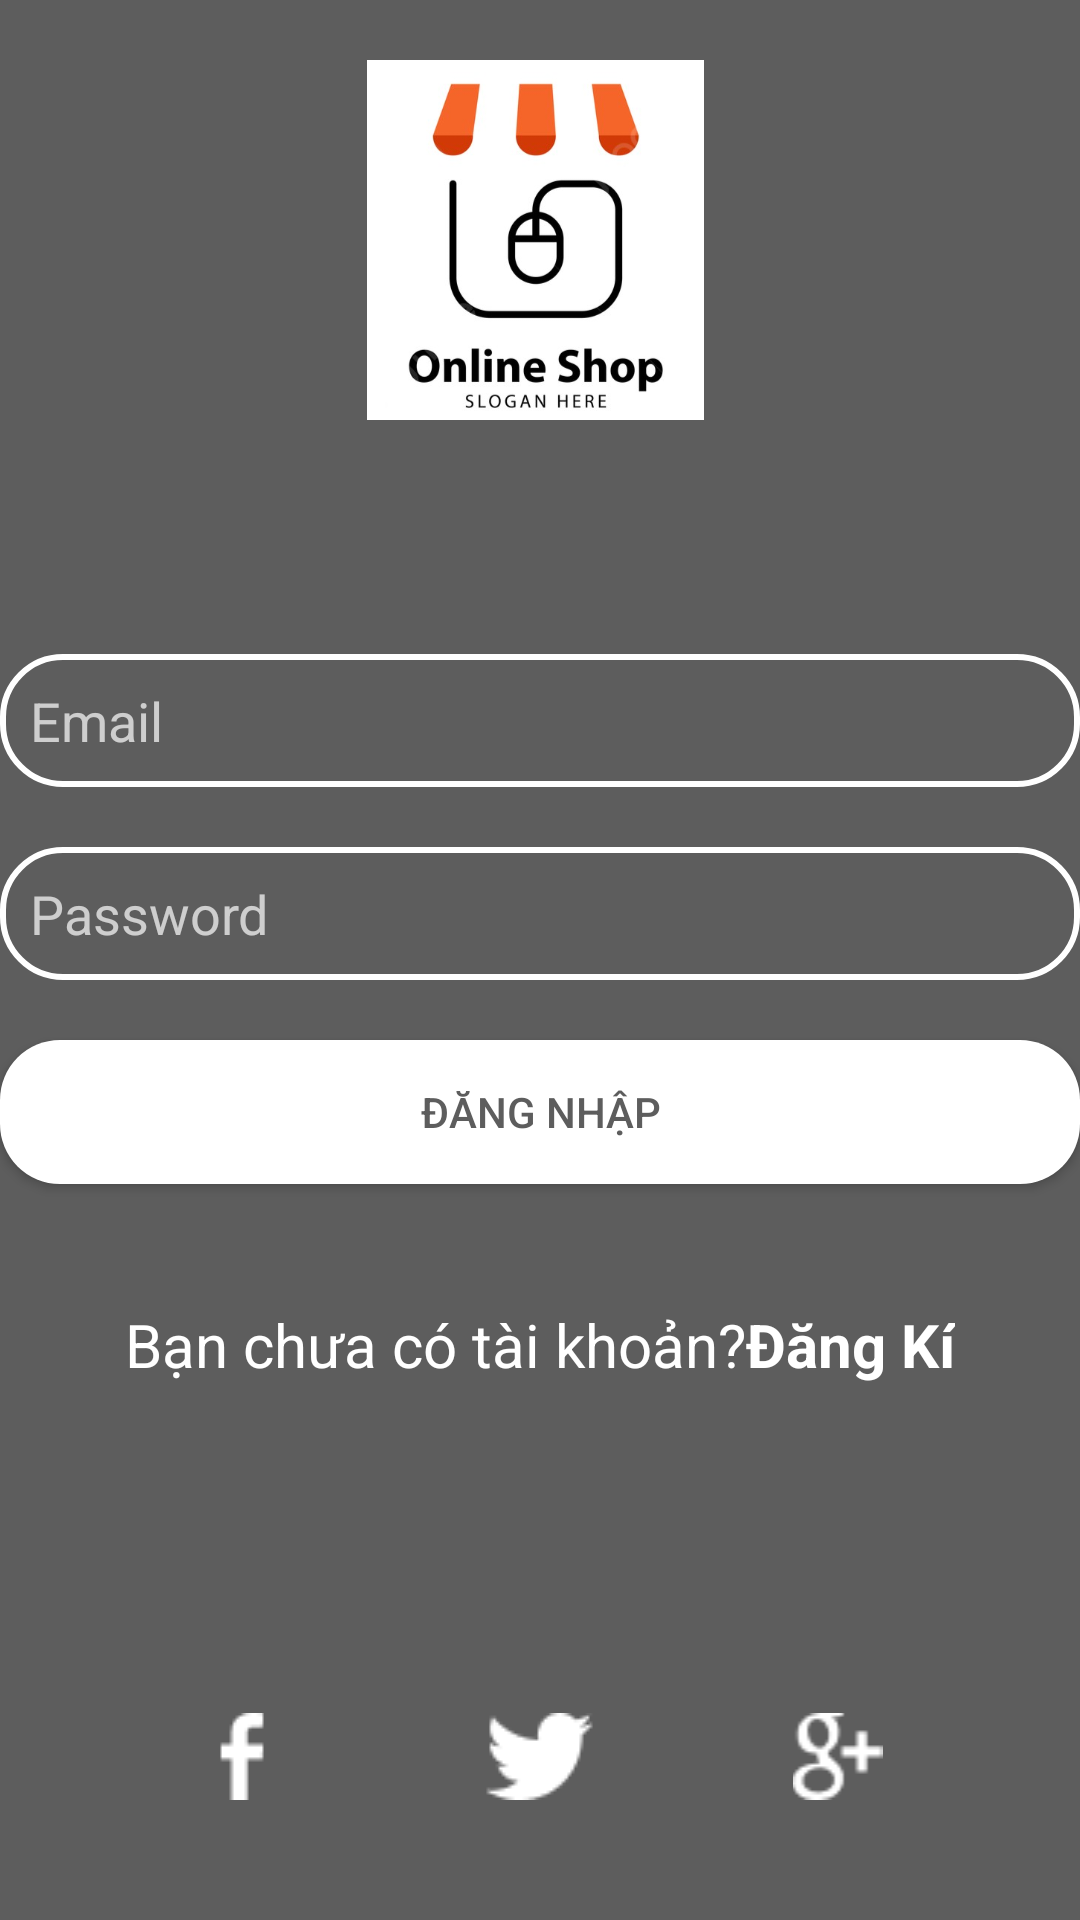

Produce the Android XML layout that renders to this screen, including the resource entries it uses.
<!-- AndroidManifest.xml: application theme Theme.App_ban_hang -->
<!-- res/layout/activity_login.xml -->
<?xml version="1.0" encoding="utf-8"?>
<LinearLayout xmlns:android="http://schemas.android.com/apk/res/android"
    xmlns:app="http://schemas.android.com/apk/res-auto"
    xmlns:tools="http://schemas.android.com/tools"
    android:id="@+id/main"
    android:layout_width="match_parent"
    android:layout_height="match_parent"
    android:orientation="vertical"
    android:layout_margin="20dp"
    tools:context=".pages.activity_login">
    <ImageView
        android:layout_width="317dp"
        android:layout_height="0dp"
        android:layout_weight="0.1"
        android:src="@drawable/logo_1"
        android:layout_margin="20dp"/>

    <ScrollView
        android:layout_width="match_parent"
        android:layout_height="0dp"
        android:layout_weight="0.3">

        <LinearLayout
            android:layout_width="match_parent"
            android:layout_height="wrap_content"
            android:layout_gravity="center"
            android:orientation="vertical">

            <EditText
                android:id="@+id/email"
                android:layout_width="match_parent"
                android:layout_height="wrap_content"
                android:layout_marginBottom="20dp"
                android:background="@drawable/edt_round_pre"
                android:hint="Email"
                android:inputType="text"
                android:maxLines="1"
                android:padding="10dp" />

            <EditText
                android:id="@+id/pass"
                android:layout_width="match_parent"
                android:layout_height="wrap_content"
                android:background="@drawable/edt_round_pre"
                android:hint="Password"
                android:inputType="textPassword"
                android:padding="10dp" />

            <androidx.appcompat.widget.AppCompatButton
                android:id="@+id/dangnhap"
                android:layout_width="match_parent"
                android:layout_height="wrap_content"
                android:layout_marginTop="20dp"
                android:background="@drawable/btn_round_white"
                android:gravity="center"
                android:paddingStart="10dp"
                android:paddingEnd="10dp"
                android:text="Đăng Nhập"
                android:textColor="@color/primary" />

            <LinearLayout
                android:layout_marginTop="40dp"
                android:layout_width="match_parent"
                android:layout_height="wrap_content"
                android:layout_gravity="center"
                android:gravity="center"
                android:orientation="horizontal">

                <TextView
                    android:layout_width="wrap_content"
                    android:layout_height="wrap_content"
                    android:text="Bạn chưa có tài khoản?"
                    android:textColor="@color/white"
                    android:textSize="20sp" />
                <TextView
                    android:id="@+id/dangki"
                    android:layout_width="wrap_content"
                    android:layout_height="wrap_content"
                    android:text="Đăng Kí"
                    android:textColor="@color/white"
                    android:textStyle="bold"
                    android:textSize="20sp" />
            </LinearLayout>

        </LinearLayout>
    </ScrollView>

    <LinearLayout
        android:layout_width="match_parent"
        android:layout_height="0dp"
        android:layout_weight="0.1"
        android:gravity="bottom"
        android:orientation="horizontal"
        android:paddingBottom="40dp">

        <ImageView
            android:layout_width="0dp"
            android:layout_height="wrap_content"
            android:layout_weight="0.4"
            android:src="@drawable/img_facebook" />

        <ImageView
            android:layout_width="wrap_content"
            android:layout_height="wrap_content"
            android:src="@drawable/img_twitter" />

        <ImageView
            android:layout_width="0dp"
            android:layout_height="wrap_content"
            android:layout_weight="0.4"
            android:src="@drawable/img_google" />
    </LinearLayout>

</LinearLayout>
<!-- resources referenced by this layout -->
<resources>
  <color name="primary">#5D5D5D</color>
  <color name="white">#FFFFFFFF</color>
  <!-- drawable btn_round_white (drawable) -->
  <?xml version="1.0" encoding="utf-8"?>
  <shape xmlns:android="http://schemas.android.com/apk/res/android"
      android:shape="rectangle">
  
      <solid android:color="#FFFFFF"/>  
  
      <corners android:radius="20dp"/> 
  
  
  
  
  
  </shape>
  <!-- drawable edt_round_pre (drawable) -->
  <?xml version="1.0" encoding="utf-8"?>
  <shape xmlns:android="http://schemas.android.com/apk/res/android"
      android:shape="rectangle">
      <corners android:radius="20dp"/>
      <stroke
          android:width="2dp"
          android:color="@color/white"/>
  </shape>
  <!-- drawable img_facebook: png bitmap (drawable, 286 bytes) -->
  <!-- drawable img_google: png bitmap (drawable, 608 bytes) -->
  <!-- drawable img_twitter: png bitmap (drawable, 577 bytes) -->
  <!-- drawable logo_1: jpg bitmap (drawable, 25339 bytes) -->
  <style name="Theme.App_ban_hang" parent="Theme.MaterialComponents.NoActionBar">
          
          <item name="colorPrimary">@color/purple_500</item>
          <item name="colorPrimaryVariant">@color/purple_700</item>
          <item name="colorOnPrimary">@color/white</item>
          
          <item name="colorSecondary">@color/teal_200</item>
          <item name="colorSecondaryVariant">@color/teal_700</item>
          <item name="colorOnSecondary">@color/black</item>
          
          <item name="android:statusBarColor">?attr/colorPrimaryVariant</item>
  
          
          <item name="android:windowBackground">@color/primary</item>
  
      </style>
  <color name="purple_500">#FF6200EE</color>
  <color name="purple_700">#FF3700B3</color>
  <color name="teal_200">#FF03DAC5</color>
  <color name="teal_700">#FF018786</color>
  <color name="black">#FF000000</color>
</resources>
